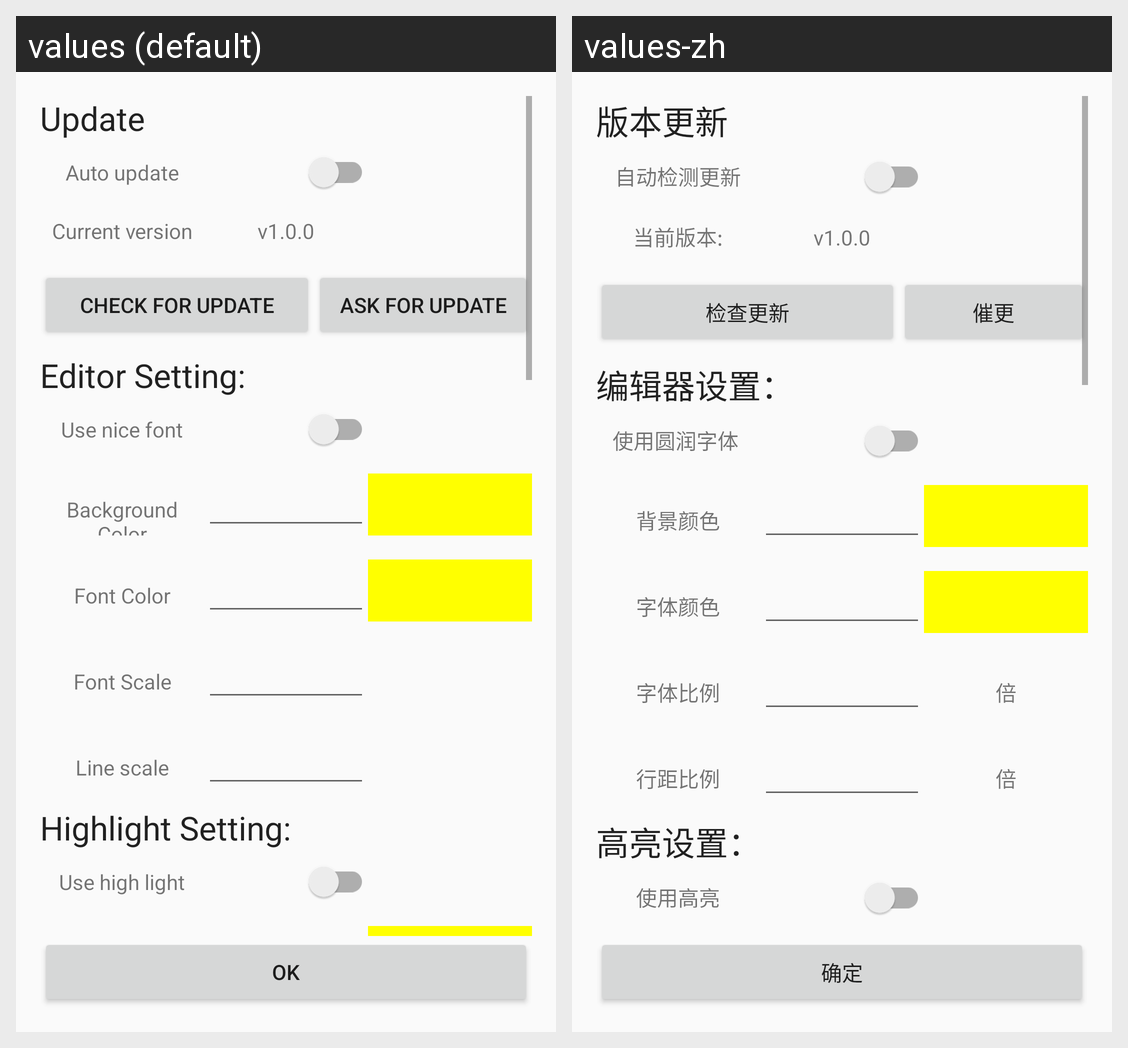

Locale-by-locale string values for the Android screen shown in this grid:
Android screen res/layout/fragment_setting.xml rendered under 2 locales, left to right: values (default), values-zh. Device: Nexus 5 (rendered at 1080×1920; each locale shown at half size, 540×960, under a caption strip naming it); theme AppBaseTheme.
Strings drawn on this screen, with the default value and each locale's value (text and hints the layout hard-codes, and strings that could not be matched under every locale, appear in the picture but are not listed):

version_update
  values: Update
  values-zh: 版本更新

auto_update
  values: Auto update
  values-zh: 自动检测更新

cur_version
  values: Current version
  values-zh: 当前版本:

default_version
  values: v1.0.0
  values-zh: v1.0.0

check_for_update
  values: Check for update
  values-zh: 检查更新

ask_for_update
  values: ask for update
  values-zh: 催更

editor_set
  values: Editor Setting:
  values-zh: 编辑器设置：

use_nice_font
  values: Use nice font
  values-zh: 使用圆润字体 

background_color
  values: Background Color
  values-zh: 背景颜色

font_color
  values: Font Color
  values-zh: 字体颜色

font_scale
  values: Font Scale
  values-zh: 字体比例

line_scale
  values: Line scale
  values-zh: 行距比例

high_light_set
  values: Highlight Setting:
  values-zh: 高亮设置：

use_high_light
  values: Use high light
  values-zh: 使用高亮

ok
  values: OK
  values-zh: 确定
